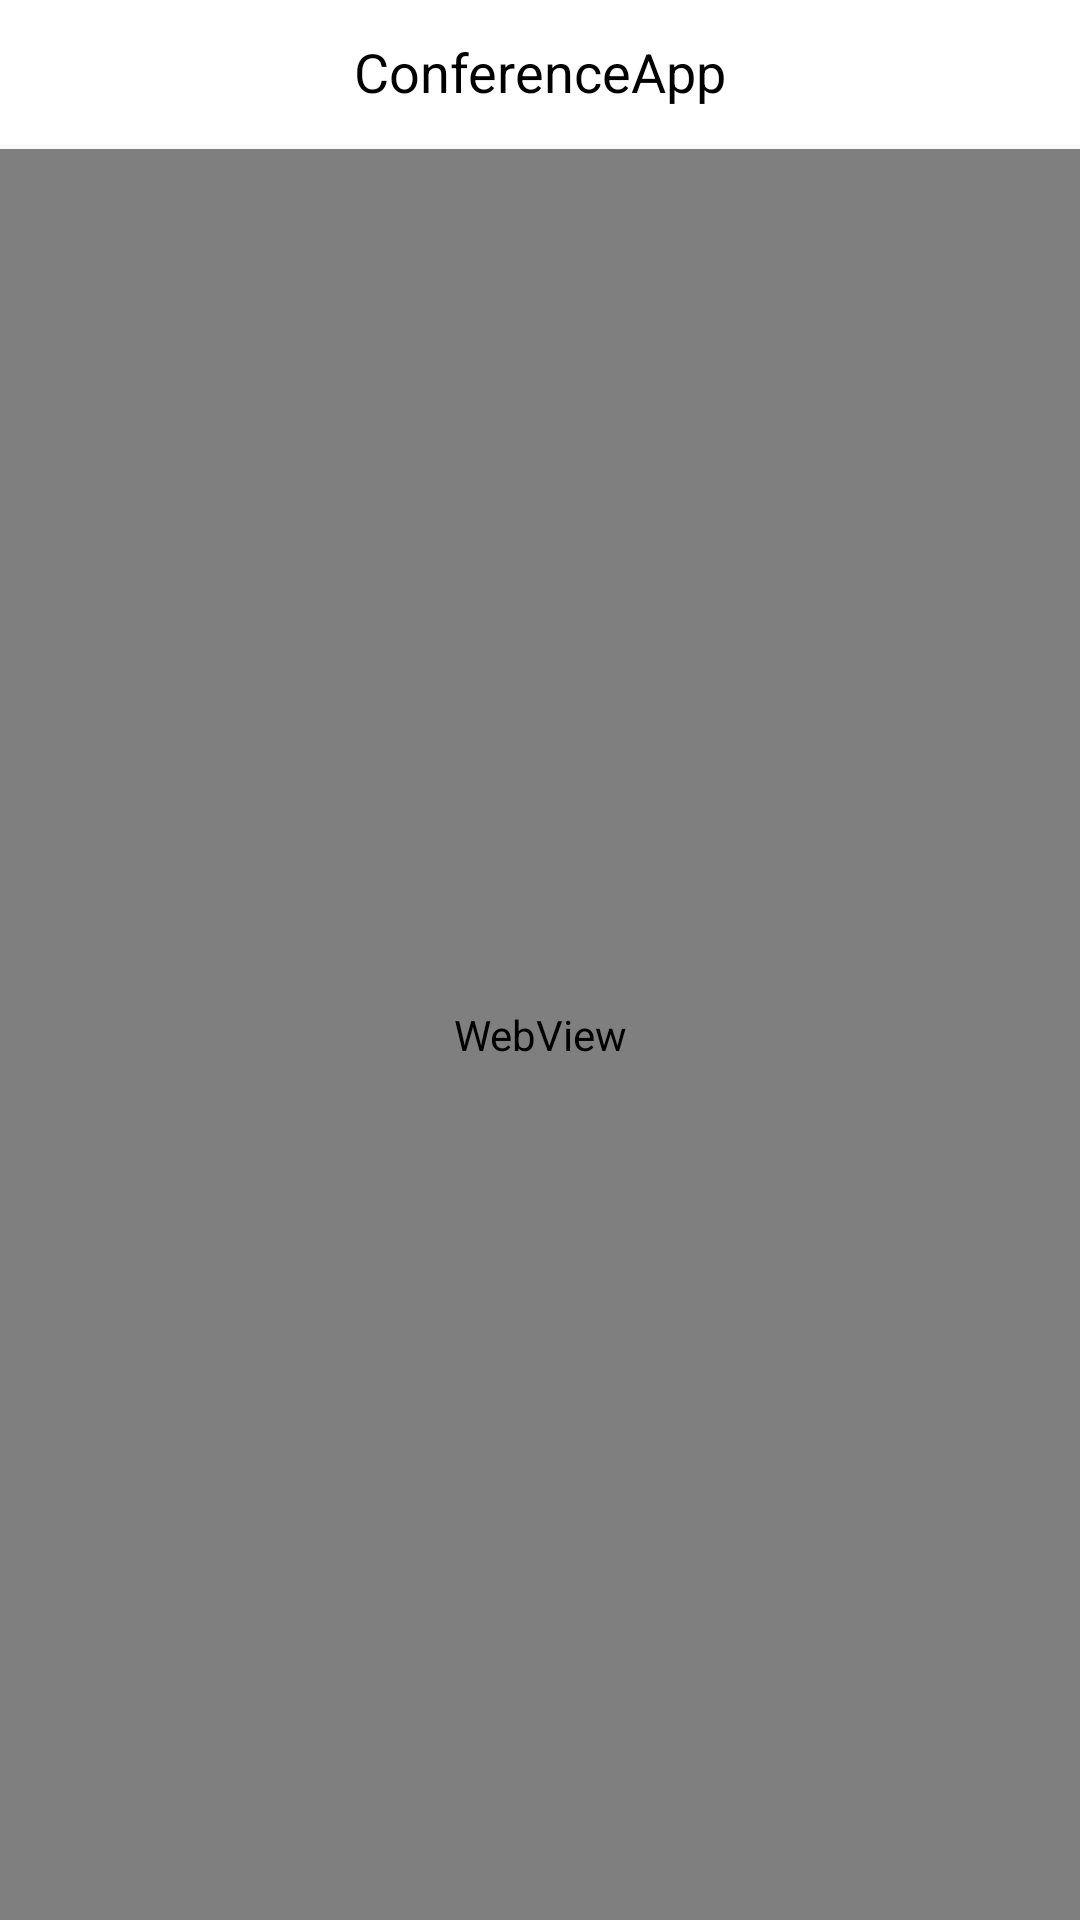

Here is an Android app screen rendered from its layout file. Give the layout XML and the strings, colors and styles it references.
<!-- AndroidManifest.xml: application theme AppTheme -->
<!-- res/layout/activity_web_view.xml -->
<?xml version="1.0" encoding="utf-8"?>
<LinearLayout xmlns:android="http://schemas.android.com/apk/res/android"
    android:id="@+id/ll_container"
    android:layout_width="match_parent"
    android:layout_height="match_parent"
    android:orientation="vertical">

    <include layout="@layout/toolbar_common_grey" />

    <FrameLayout
        android:layout_width="match_parent"
        android:layout_height="match_parent"
        android:layout_marginTop="@dimen/margin_1">

        <WebView
            android:id="@+id/wv_webView"
            android:layout_width="match_parent"
            android:layout_height="match_parent" />

        <ProgressBar
            android:id="@+id/pb_progressBar"
            style="@style/horizontalProgressBarStyle"
            android:layout_width="match_parent"
            android:layout_height="@dimen/margin_3"
            android:background="@drawable/progress_bar_color" />
    </FrameLayout>
</LinearLayout>
<!-- res/layout/toolbar_common_grey.xml (included above) -->
<?xml version="1.0" encoding="utf-8"?>
<android.support.v7.widget.Toolbar xmlns:android="http://schemas.android.com/apk/res/android"
    xmlns:app="http://schemas.android.com/apk/res-auto"
    xmlns:tool="http://schemas.android.com/tools"
    android:id="@+id/toolbar"
    style="@style/baseToolbarStyle"
    android:layout_marginBottom="@dimen/margin_0.5"
    app:contentInsetStartWithNavigation="0dp"
    app:titleTextColor="@color/color_000">

    <TextView
        android:id="@+id/tv_title"
        android:layout_width="wrap_content"
        android:layout_height="wrap_content"
        android:layout_gravity="center"
        android:ellipsize="end"
        android:maxLength="16"
        android:maxLines="1"
        android:textColor="@color/color_000"
        android:textSize="18sp"
        tool:text="@string/app_name" />
</android.support.v7.widget.Toolbar>
<!-- resources referenced by this layout -->
<resources>
  <color name="color_000">#000000</color>
  <dimen name="margin_0.5">0.5dp</dimen>
  <dimen name="margin_1">1dp</dimen>
  <dimen name="margin_3">3dp</dimen>
  <!-- drawable progress_bar_color (drawable) -->
  <?xml version="1.0" encoding="UTF-8"?>
  <layer-list xmlns:android="http://schemas.android.com/apk/res/android">
      <item android:id="@android:id/background">
          <clip>
              <shape>
                  <corners android:radius="0dp" />
                  <gradient
                      android:endColor="#ffffff"
                      android:startColor="#ffffff" />
                  <solid android:color="#ffffff" />
              </shape>
          </clip>
      </item>
  
      
      <item android:id="@android:id/progress">
          <clip>
              <shape>
                  <corners android:radius="0dp" />
                  <gradient
                      android:endColor="#74d535"
                      android:startColor="#74d535" />
                  <solid android:color="#74d535" />
              </shape>
          </clip>
      </item>
  
  </layer-list>
  <string name="app_name">ConferenceApp</string>
  <style name="baseToolbarStyle" parent="Widget.AppCompat.Toolbar">
          <item name="android:layout_height">48dp</item>
          <item name="android:layout_width">match_parent</item>
          <item name="android:fitsSystemWindows">true</item>
          <item name="android:background">@android:color/white</item>
      </style>
  <style name="horizontalProgressBarStyle" parent="@android:style/Widget.DeviceDefault.ProgressBar.Horizontal">
          <item name="android:indeterminateOnly">false</item>
          <item name="android:progressDrawable">@drawable/progress_bar_color</item>
          <item name="android:indeterminateDrawable">
              @android:drawable/progress_indeterminate_horizontal
          </item>
          <item name="android:minHeight">@dimen/margin_1</item>
          <item name="android:maxHeight">@dimen/margin_1</item>
      </style>
  <style name="AppTheme" parent="Theme.AppCompat.Light.NoActionBar">
          
          <item name="colorPrimary">@color/whiteThemeStatusColor</item>
          <item name="colorPrimaryDark">@color/whiteThemeStatusColor</item>
          <item name="colorAccent">@color/colorAccent</item>
      </style>
  <color name="whiteThemeStatusColor">#b0b0b0</color>
  <color name="colorAccent">#FF4081</color>
</resources>
